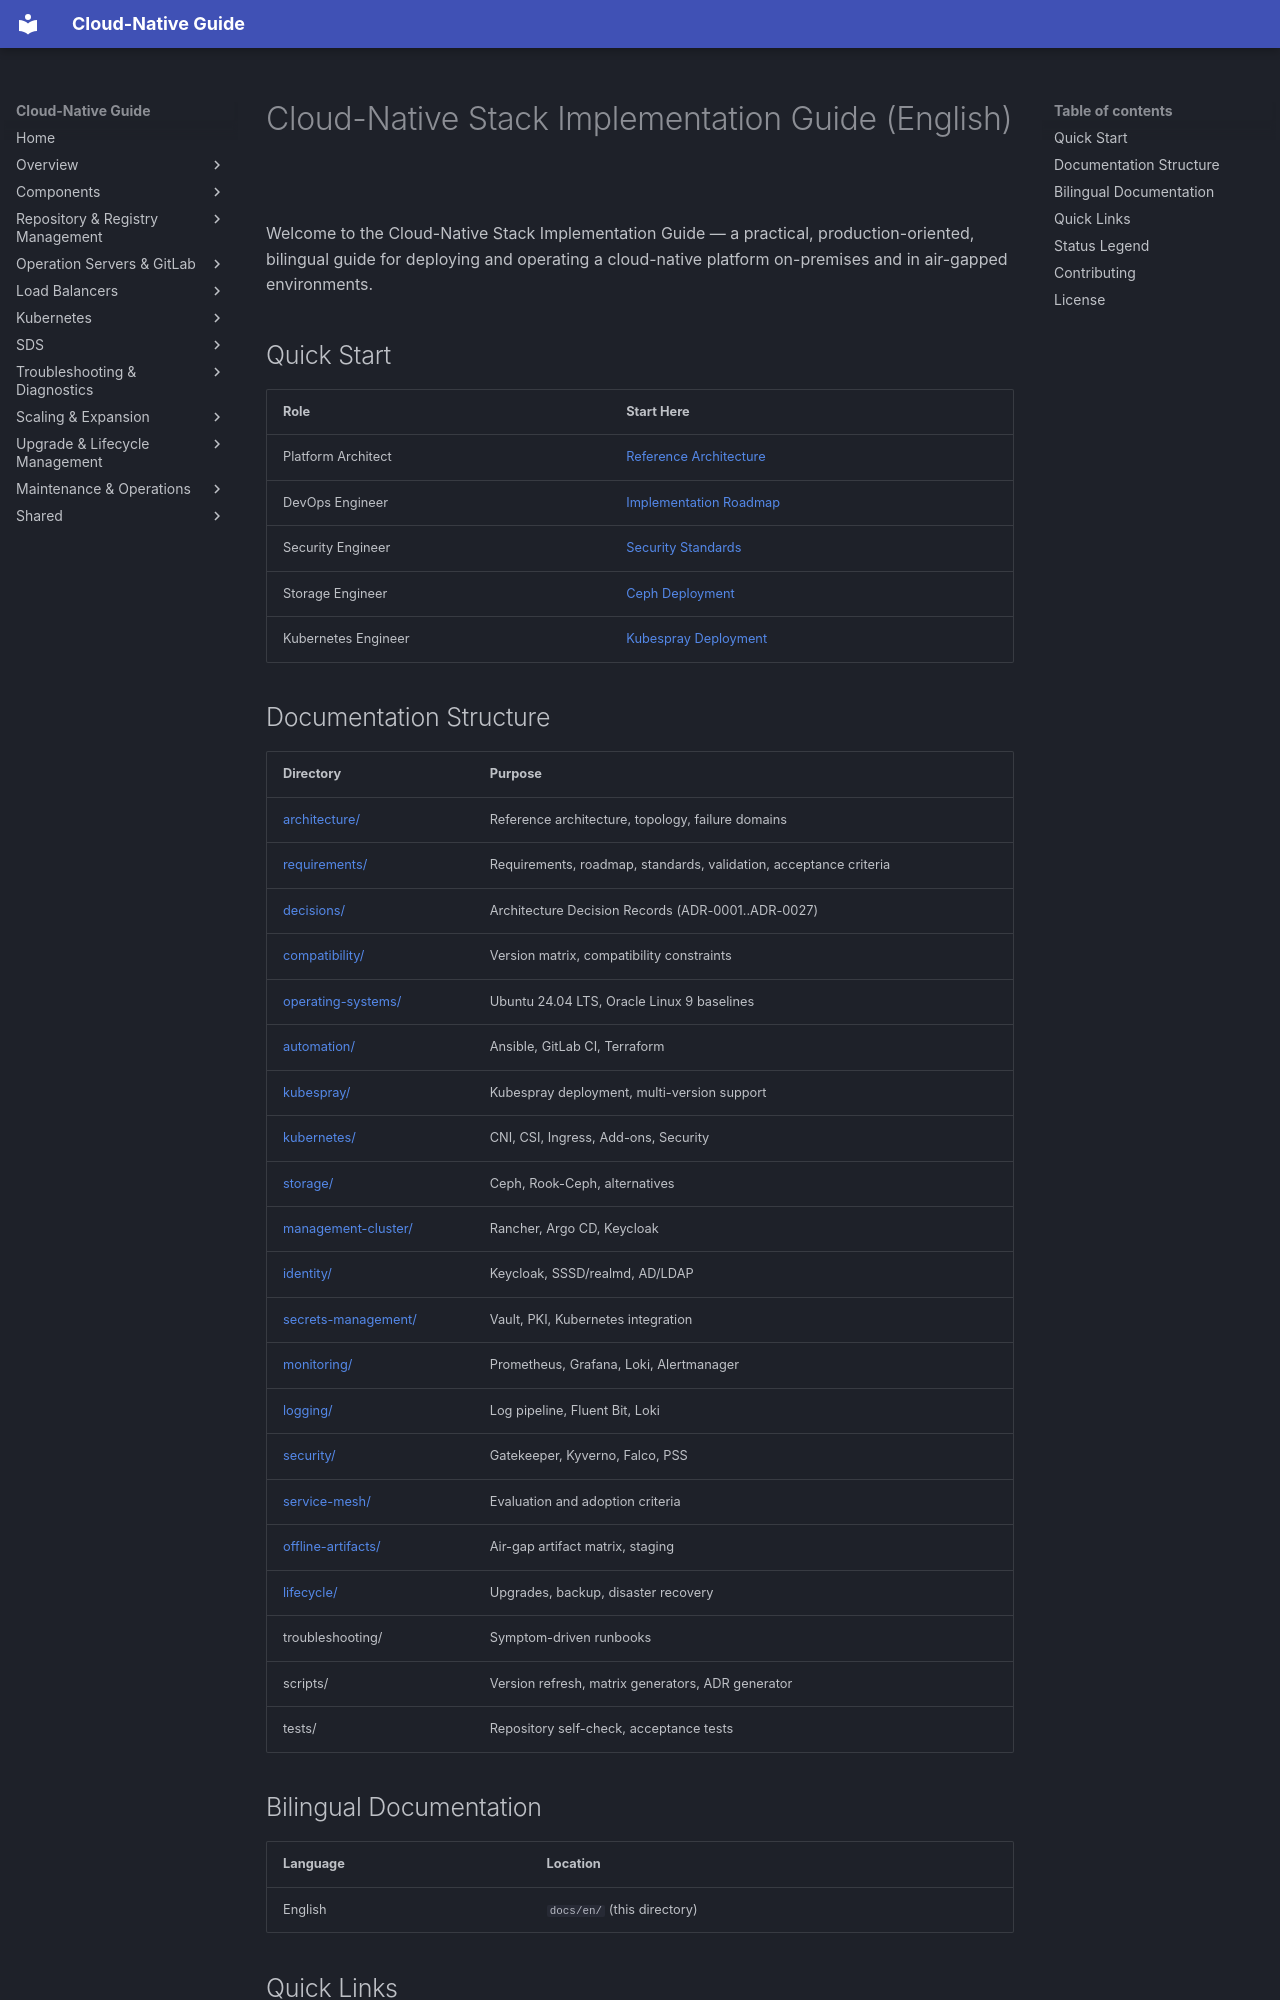

repository: DavoudTeimouri/cloud-native-guide · page: en/index.html · generator: mkdocs

# Cloud-Native Stack Implementation Guide (English)

Welcome to the Cloud-Native Stack Implementation Guide — a practical, production-oriented, bilingual guide for deploying and operating a cloud-native platform on-premises and in air-gapped environments.

## Quick Start

| Role | Start Here |
|---|---|
| Platform Architect | [Reference Architecture](../architecture/00-overview.md) |
| DevOps Engineer | [Implementation Roadmap](../requirements/implementation-roadmap.md) |
| Security Engineer | [Security Standards](../requirements/platform-standards.md) |
| Storage Engineer | [Ceph Deployment](../storage/ceph/cephadm-deployment.md) |
| Kubernetes Engineer | [Kubespray Deployment](../kubespray/kubespray-deployment.md) |

## Documentation Structure

| Directory | Purpose |
|---|---|
| [architecture/](../architecture/) | Reference architecture, topology, failure domains |
| [requirements/](../requirements/) | Requirements, roadmap, standards, validation, acceptance criteria |
| [decisions/](../decisions/) | Architecture Decision Records (ADR-0001..ADR-0027) |
| [compatibility/](../compatibility/) | Version matrix, compatibility constraints |
| [operating-systems/](../operating-systems/) | Ubuntu 24.04 LTS, Oracle Linux 9 baselines |
| [automation/](../automation/) | Ansible, GitLab CI, Terraform |
| [kubespray/](../kubespray/) | Kubespray deployment, multi-version support |
| [kubernetes/](../kubernetes/) | CNI, CSI, Ingress, Add-ons, Security |
| [storage/](../storage/) | Ceph, Rook-Ceph, alternatives |
| [management-cluster/](../management-cluster/) | Rancher, Argo CD, Keycloak |
| [identity/](../identity/) | Keycloak, SSSD/realmd, AD/LDAP |
| [secrets-management/](../secrets-management/) | Vault, PKI, Kubernetes integration |
| [monitoring/](../monitoring/) | Prometheus, Grafana, Loki, Alertmanager |
| [logging/](../logging/) | Log pipeline, Fluent Bit, Loki |
| [security/](../security/) | Gatekeeper, Kyverno, Falco, PSS |
| [service-mesh/](../service-mesh/) | Evaluation and adoption criteria |
| [offline-artifacts/](../offline-artifacts/) | Air-gap artifact matrix, staging |
| [lifecycle/](../lifecycle/) | Upgrades, backup, disaster recovery |
| troubleshooting/ | Symptom-driven runbooks |
| scripts/ | Version refresh, matrix generators, ADR generator |
| tests/ | Repository self-check, acceptance tests |
